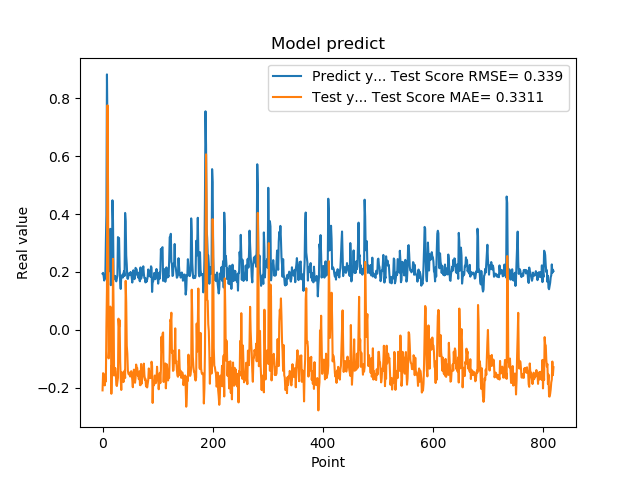

The data file committed next to this chart (first rows):
1.941800117492676059e-01, -2.086264274669849539e-01
1.970258951187133512e-01, -1.492674850268765618e-01
1.859861761331558505e-01, -1.512594378896842673e-01
1.705197989940643033e-01, -1.692453544055910752e-01
1.844120919704437256e-01, -1.914128163955765849e-01
1.779371052980423251e-01, -1.638863351302796423e-01
3.004232645034790039e-01, -1.780720416317691235e-01
3.969086110591887873e-01, 1.222567120350262840e-02
8.820003867149353027e-01, 1.392900857870776332e-01
6.841114759445190430e-01, 7.753603487355137380e-01
2.116497457027435580e-01, 4.828557134940801854e-01
2.014262527227401733e-01, -9.821971580410773783e-02
2.061583995819092074e-01, -6.715143267217175971e-02
3.160260915756225586e-01, -5.406174184849686648e-02
3.489396274089813232e-01, 8.054508974378821184e-02
1.544443815946578979e-01, 7.455195869527472818e-02
1.959947794675827026e-01, -2.203233504667200804e-01
1.894801408052444180e-01, -1.212079212064366973e-01
4.474425017833709162e-01, -1.391685552510751600e-01
3.771362304687500555e-01, 2.453738304434848472e-01
1.889318972826004028e-01, 8.488539520918639281e-02
1.752775162458419522e-01, -1.572464699162637869e-01
1.822472065687180121e-01, -1.490820118695496965e-01
1.866402029991149902e-01, -1.312390529173898535e-01
1.715678423643112183e-01, -1.432125746514987807e-01
1.676391065120696744e-01, -1.888028817846116036e-01
1.773854047060013095e-01, -1.936053059025431844e-01
1.872433423995972235e-01, -1.782365009142596324e-01
3.204146027565002441e-01, -1.649931800746183008e-01
3.134283721446990967e-01, 3.892543190734554237e-02
3.171058297157288153e-01, 9.748009708276885246e-03
2.202603369951247891e-01, 3.403192503199900520e-02
1.659800857305526733e-01, -1.070612837870052320e-01
1.415748745203018188e-01, -1.665892931470458471e-01
1.852595061063766479e-01, -2.071489222358329774e-01
1.814238876104354858e-01, -1.458358490620416670e-01
1.905867606401443481e-01, -1.744132505983371495e-01
1.810430586338043213e-01, -1.628598065283546337e-01
1.954265981912612915e-01, -1.799404093772093982e-01
2.029463946819305142e-01, -1.496231168526560018e-01
1.862521618604660034e-01, -1.408101114195661197e-01
4.038094580173492432e-01, -1.659293070255096758e-01
3.743042349815369207e-01, 1.694162349312867133e-01
2.572054266929626465e-01, 9.459888350313873373e-02
2.253161966800689420e-01, -5.445149424197030796e-02
1.787700653076171875e-01, -8.140664924705952321e-02
1.761920750141143799e-01, -1.406379441068046909e-01
1.861467957496643066e-01, -1.514776023492000190e-01
1.954011768102645874e-01, -1.535721163208133289e-01
1.907722949981689176e-01, -1.472686761740470418e-01
1.898660957813262939e-01, -1.605990533111301410e-01
2.001174986362457275e-01, -1.599824901019812340e-01
1.922753006219863892e-01, -1.424709761968496191e-01
1.810636967420578003e-01, -1.554666068698847547e-01
1.635809391736984530e-01, -1.714702258324806161e-01
1.916799396276473999e-01, -1.977614684708955128e-01
2.058236002922058105e-01, -1.516686866279555457e-01
1.857409924268722812e-01, -1.370251255313966465e-01
1.752161234617233276e-01, -1.699195854111814896e-01
1.845117062330245972e-01, -1.823440148148288975e-01
2.143009155988692682e-01, -1.641362676039117285e-01
... 759 more rows
